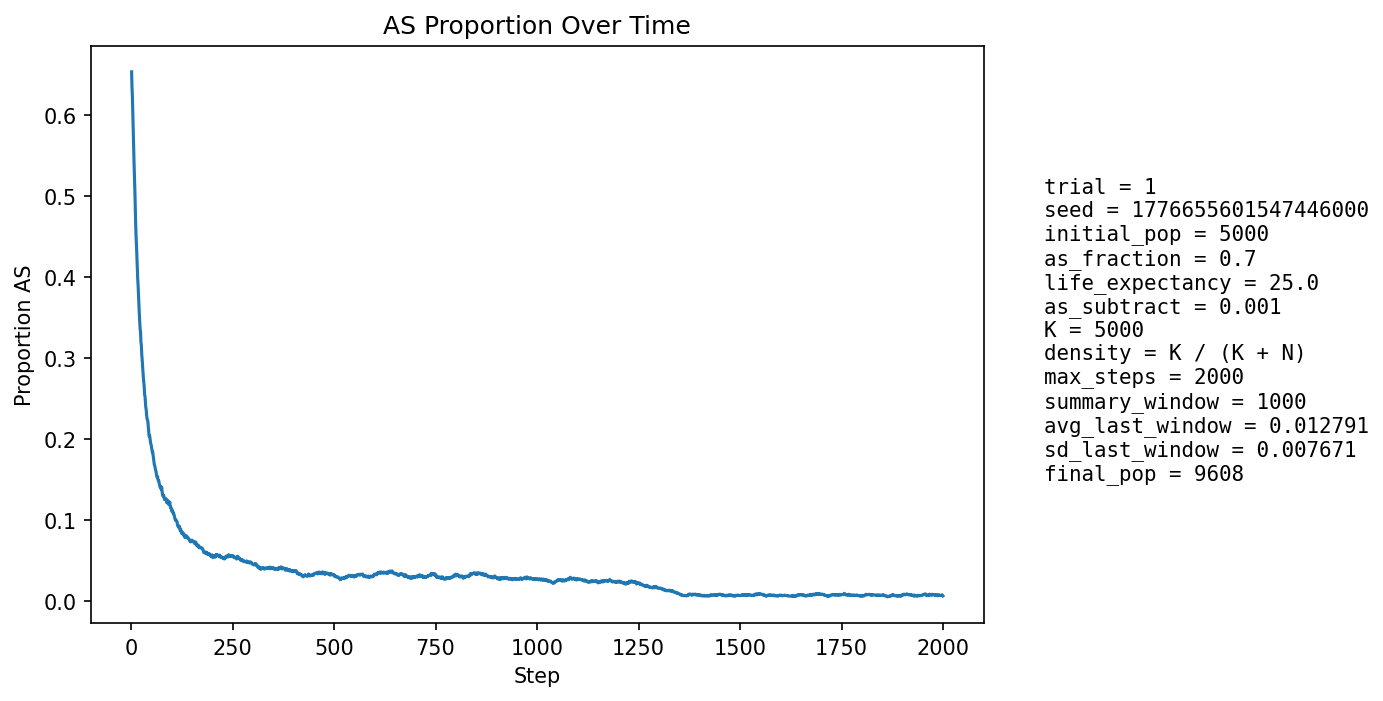

The file beside this chart, header and first rows:
step, population_size, births, newborn_AA, newborn_AS, newborn_SS, prop_newborn_AA, prop_newborn_AS, prop_newborn_SS, prop_repro_AA, prop_repro_AS, prop_AS_population
1, 5247, 1296, 588, 555, 153, 0.4537, 0.4282, 0.1181, 0.2991, 0.7009, 0.6535
2, 5366, 1264, 548, 568, 148, 0.4335, 0.4494, 0.1171, 0.2991, 0.7009, 0.6338
3, 5486, 1250, 508, 610, 132, 0.4064, 0.488, 0.1056, 0.2991, 0.7009, 0.6219
4, 5583, 1240, 544, 556, 140, 0.4387, 0.4484, 0.1129, 0.3003, 0.6997, 0.6006
5, 5735, 1290, 581, 577, 132, 0.4504, 0.4473, 0.1023, 0.3462, 0.6538, 0.5819
6, 5897, 1320, 650, 549, 121, 0.4924, 0.4159, 0.09167, 0.3798, 0.6202, 0.5579
7, 6050, 1343, 653, 569, 121, 0.4862, 0.4237, 0.0901, 0.4006, 0.5994, 0.5412
8, 6208, 1359, 677, 570, 112, 0.4982, 0.4194, 0.08241, 0.4259, 0.5741, 0.5245
9, 6371, 1383, 712, 564, 107, 0.5148, 0.4078, 0.07737, 0.4492, 0.5508, 0.5075
10, 6556, 1411, 786, 534, 91, 0.5571, 0.3785, 0.06449, 0.4766, 0.5234, 0.4858
11, 6728, 1435, 825, 518, 92, 0.5749, 0.361, 0.06411, 0.4986, 0.5014, 0.4663
12, 6919, 1458, 858, 532, 68, 0.5885, 0.3649, 0.04664, 0.5177, 0.4823, 0.4498
13, 7064, 1460, 832, 550, 78, 0.5699, 0.3767, 0.05342, 0.526, 0.474, 0.4396
14, 7222, 1477, 880, 531, 66, 0.5958, 0.3595, 0.04469, 0.5418, 0.4582, 0.4255
15, 7345, 1493, 922, 488, 83, 0.6175, 0.3269, 0.05559, 0.5614, 0.4386, 0.4097
16, 7501, 1520, 950, 508, 62, 0.625, 0.3342, 0.04079, 0.5763, 0.4237, 0.3982
17, 7632, 1531, 948, 521, 62, 0.6192, 0.3403, 0.0405, 0.5865, 0.4135, 0.3897
18, 7758, 1545, 994, 486, 65, 0.6434, 0.3146, 0.04207, 0.5968, 0.4032, 0.377
19, 7882, 1556, 1048, 452, 56, 0.6735, 0.2905, 0.03599, 0.6116, 0.3884, 0.3627
20, 8000, 1570, 1039, 477, 54, 0.6618, 0.3038, 0.03439, 0.6236, 0.3764, 0.3545
21, 8118, 1582, 1071, 465, 46, 0.677, 0.2939, 0.02908, 0.6321, 0.3679, 0.3443
22, 8211, 1588, 1072, 464, 52, 0.6751, 0.2922, 0.03275, 0.6419, 0.3581, 0.336
23, 8304, 1598, 1054, 496, 48, 0.6596, 0.3104, 0.03004, 0.6544, 0.3456, 0.3325
24, 8383, 1606, 1133, 426, 47, 0.7055, 0.2653, 0.02927, 0.663, 0.337, 0.3198
25, 8466, 1616, 1105, 468, 43, 0.6838, 0.2896, 0.02661, 0.6736, 0.3264, 0.3162
26, 8544, 1623, 1175, 409, 39, 0.724, 0.252, 0.02403, 0.6817, 0.3183, 0.3044
27, 8619, 1630, 1166, 430, 34, 0.7153, 0.2638, 0.02086, 0.6836, 0.3164, 0.2985
28, 8689, 1633, 1190, 414, 29, 0.7287, 0.2535, 0.01776, 0.6936, 0.3064, 0.2908
29, 8754, 1639, 1202, 409, 28, 0.7334, 0.2495, 0.01708, 0.6988, 0.3012, 0.284
30, 8794, 1645, 1216, 381, 48, 0.7392, 0.2316, 0.02918, 0.7086, 0.2914, 0.2755
31, 8847, 1653, 1212, 403, 38, 0.7332, 0.2438, 0.02299, 0.7138, 0.2862, 0.2709
32, 8909, 1657, 1237, 396, 24, 0.7465, 0.239, 0.01448, 0.7211, 0.2789, 0.2651
33, 8959, 1660, 1291, 347, 22, 0.7777, 0.209, 0.01325, 0.7276, 0.2724, 0.2548
34, 9000, 1661, 1240, 399, 22, 0.7465, 0.2402, 0.01325, 0.736, 0.264, 0.2532
35, 9032, 1664, 1272, 360, 32, 0.7644, 0.2163, 0.01923, 0.7429, 0.2571, 0.2463
36, 9072, 1670, 1303, 341, 26, 0.7802, 0.2042, 0.01557, 0.7469, 0.2531, 0.239
37, 9102, 1674, 1274, 368, 32, 0.7611, 0.2198, 0.01912, 0.7573, 0.2427, 0.2363
38, 9139, 1677, 1316, 339, 22, 0.7847, 0.2021, 0.01312, 0.759, 0.241, 0.2297
39, 9178, 1678, 1322, 344, 12, 0.7878, 0.205, 0.007151, 0.7645, 0.2355, 0.2254
40, 9199, 1679, 1293, 364, 22, 0.7701, 0.2168, 0.0131, 0.771, 0.229, 0.2242
41, 9215, 1681, 1293, 359, 29, 0.7692, 0.2136, 0.01725, 0.7737, 0.2263, 0.2219
42, 9251, 1686, 1342, 332, 12, 0.796, 0.1969, 0.007117, 0.7784, 0.2216, 0.2167
43, 9270, 1688, 1362, 303, 23, 0.8069, 0.1795, 0.01363, 0.7832, 0.2168, 0.2106
44, 9292, 1689, 1384, 287, 18, 0.8194, 0.1699, 0.01066, 0.7846, 0.2154, 0.204
45, 9308, 1687, 1329, 343, 15, 0.7878, 0.2033, 0.008892, 0.7846, 0.2154, 0.2049
46, 9321, 1690, 1339, 334, 17, 0.7923, 0.1976, 0.01006, 0.7895, 0.2105, 0.2028
47, 9334, 1692, 1371, 304, 17, 0.8103, 0.1797, 0.01005, 0.7953, 0.2047, 0.1981
48, 9346, 1693, 1374, 304, 15, 0.8116, 0.1796, 0.00886, 0.8014, 0.1986, 0.1949
49, 9357, 1694, 1363, 314, 17, 0.8046, 0.1854, 0.01004, 0.8025, 0.1975, 0.1935
50, 9367, 1695, 1379, 296, 20, 0.8136, 0.1746, 0.0118, 0.803, 0.197, 0.1901
51, 9376, 1694, 1385, 294, 15, 0.8176, 0.1736, 0.008855, 0.8067, 0.1933, 0.1873
52, 9385, 1696, 1391, 287, 18, 0.8202, 0.1692, 0.01061, 0.8109, 0.1891, 0.1842
53, 9392, 1697, 1369, 312, 16, 0.8067, 0.1839, 0.009428, 0.8134, 0.1866, 0.1843
54, 9399, 1696, 1401, 281, 14, 0.8261, 0.1657, 0.008255, 0.8159, 0.1841, 0.1802
55, 9417, 1697, 1422, 270, 5, 0.8379, 0.1591, 0.002946, 0.8177, 0.1823, 0.1765
56, 9420, 1697, 1424, 259, 14, 0.8391, 0.1526, 0.00825, 0.8192, 0.1808, 0.1728
57, 9425, 1698, 1436, 246, 16, 0.8457, 0.1449, 0.009423, 0.8201, 0.1799, 0.1685
58, 9433, 1700, 1416, 269, 15, 0.8329, 0.1582, 0.008824, 0.8236, 0.1764, 0.1675
59, 9434, 1701, 1422, 265, 14, 0.836, 0.1558, 0.00823, 0.8271, 0.1729, 0.1649
60, 9440, 1700, 1437, 252, 11, 0.8453, 0.1482, 0.006471, 0.8315, 0.1685, 0.1618
... 1,940 more rows
